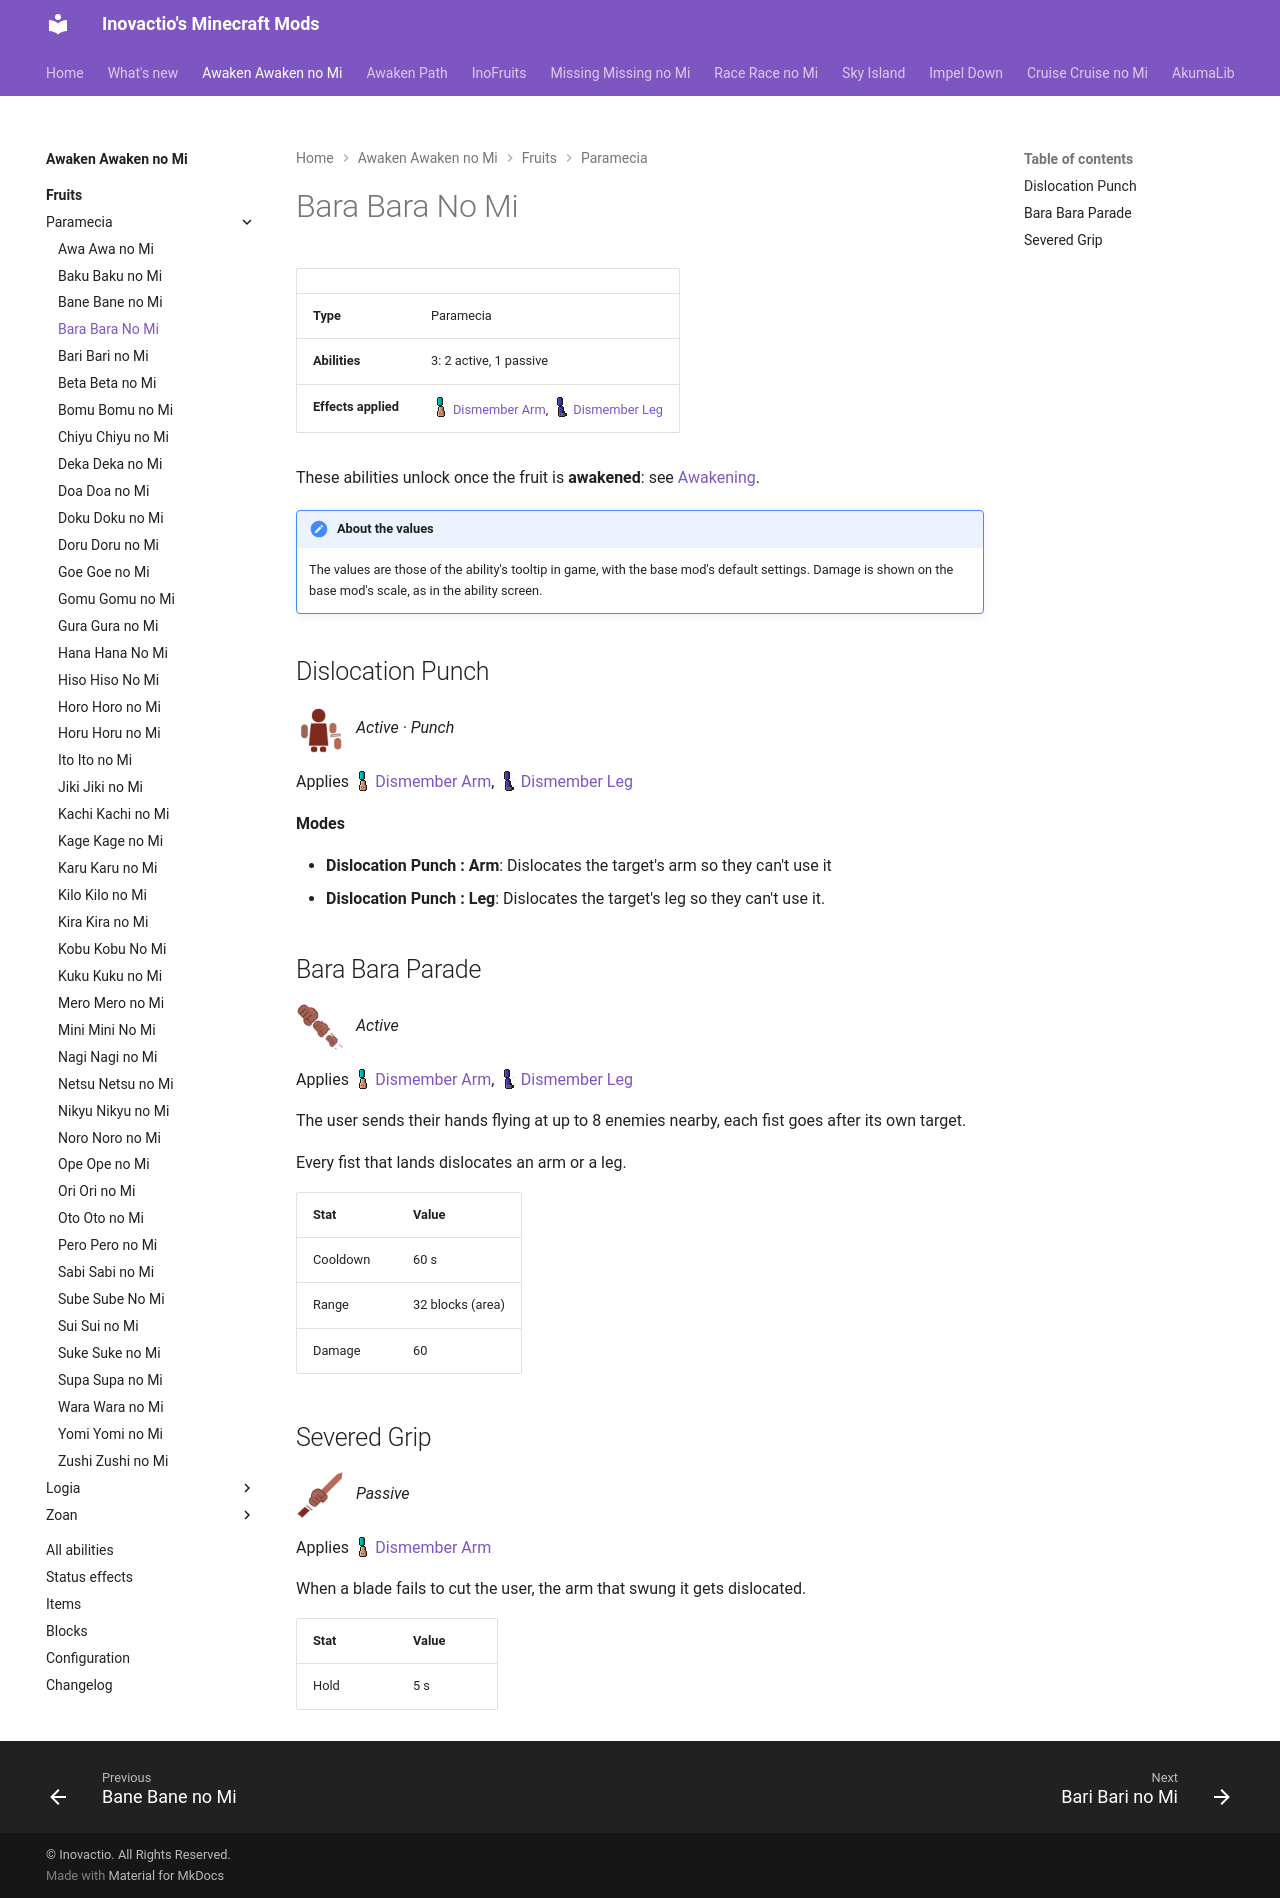

repository: Inovactio/inovactio.github.io · page: mods/awaken-awaken-no-mi/fruits/bara-bara-no-mi/index.html · generator: mkdocs

# Bara Bara No Mi

| | |
|---|---|
| **Type** | Paramecia |
| **Abilities** | 3: 2 active, 1 passive |
| **Effects applied** | ![](../effect-icons/dismember-arm.png){ .effect-mini .pixelated }[Dismember Arm](../effects.md#effect-dismember-arm), ![](../effect-icons/dismember-leg.png){ .effect-mini .pixelated }[Dismember Leg](../effects.md#effect-dismember-leg) |

These abilities unlock once the fruit is **awakened**: see [Awakening](../index.md#getting-started).

!!! note "About the values"
    The values are those of the ability's tooltip in game, with the base mod's default settings. Damage is shown on the base mod's scale, as in the ability screen.

## Dislocation Punch { #dislocation-punch }

![](../abilities/dislocation-punch.png){ .ability-icon } *Active · Punch*

Applies ![](../effect-icons/dismember-arm.png){ .effect-mini .pixelated }[Dismember Arm](../effects.md#effect-dismember-arm), ![](../effect-icons/dismember-leg.png){ .effect-mini .pixelated }[Dismember Leg](../effects.md#effect-dismember-leg)

**Modes**

- **Dislocation Punch : Arm**: Dislocates the target's arm so they can't use it
- **Dislocation Punch : Leg**: Dislocates the target's leg so they can't use it.

## Bara Bara Parade { #bara-bara-parade }

![](../abilities/bara-bara-parade.png){ .ability-icon } *Active*

Applies ![](../effect-icons/dismember-arm.png){ .effect-mini .pixelated }[Dismember Arm](../effects.md#effect-dismember-arm), ![](../effect-icons/dismember-leg.png){ .effect-mini .pixelated }[Dismember Leg](../effects.md#effect-dismember-leg)

The user sends their hands flying at up to 8 enemies nearby, each fist goes after its own target.

Every fist that lands dislocates an arm or a leg.

| Stat | Value |
|---|---|
| Cooldown | 60 s |
| Range | 32 blocks (area) |
| Damage | 60 |

## Severed Grip { #severed-grip }

![](../abilities/severed-grip.png){ .ability-icon } *Passive*

Applies ![](../effect-icons/dismember-arm.png){ .effect-mini .pixelated }[Dismember Arm](../effects.md#effect-dismember-arm)

When a blade fails to cut the user, the arm that swung it gets dislocated.

| Stat | Value |
|---|---|
| Hold | 5 s |
